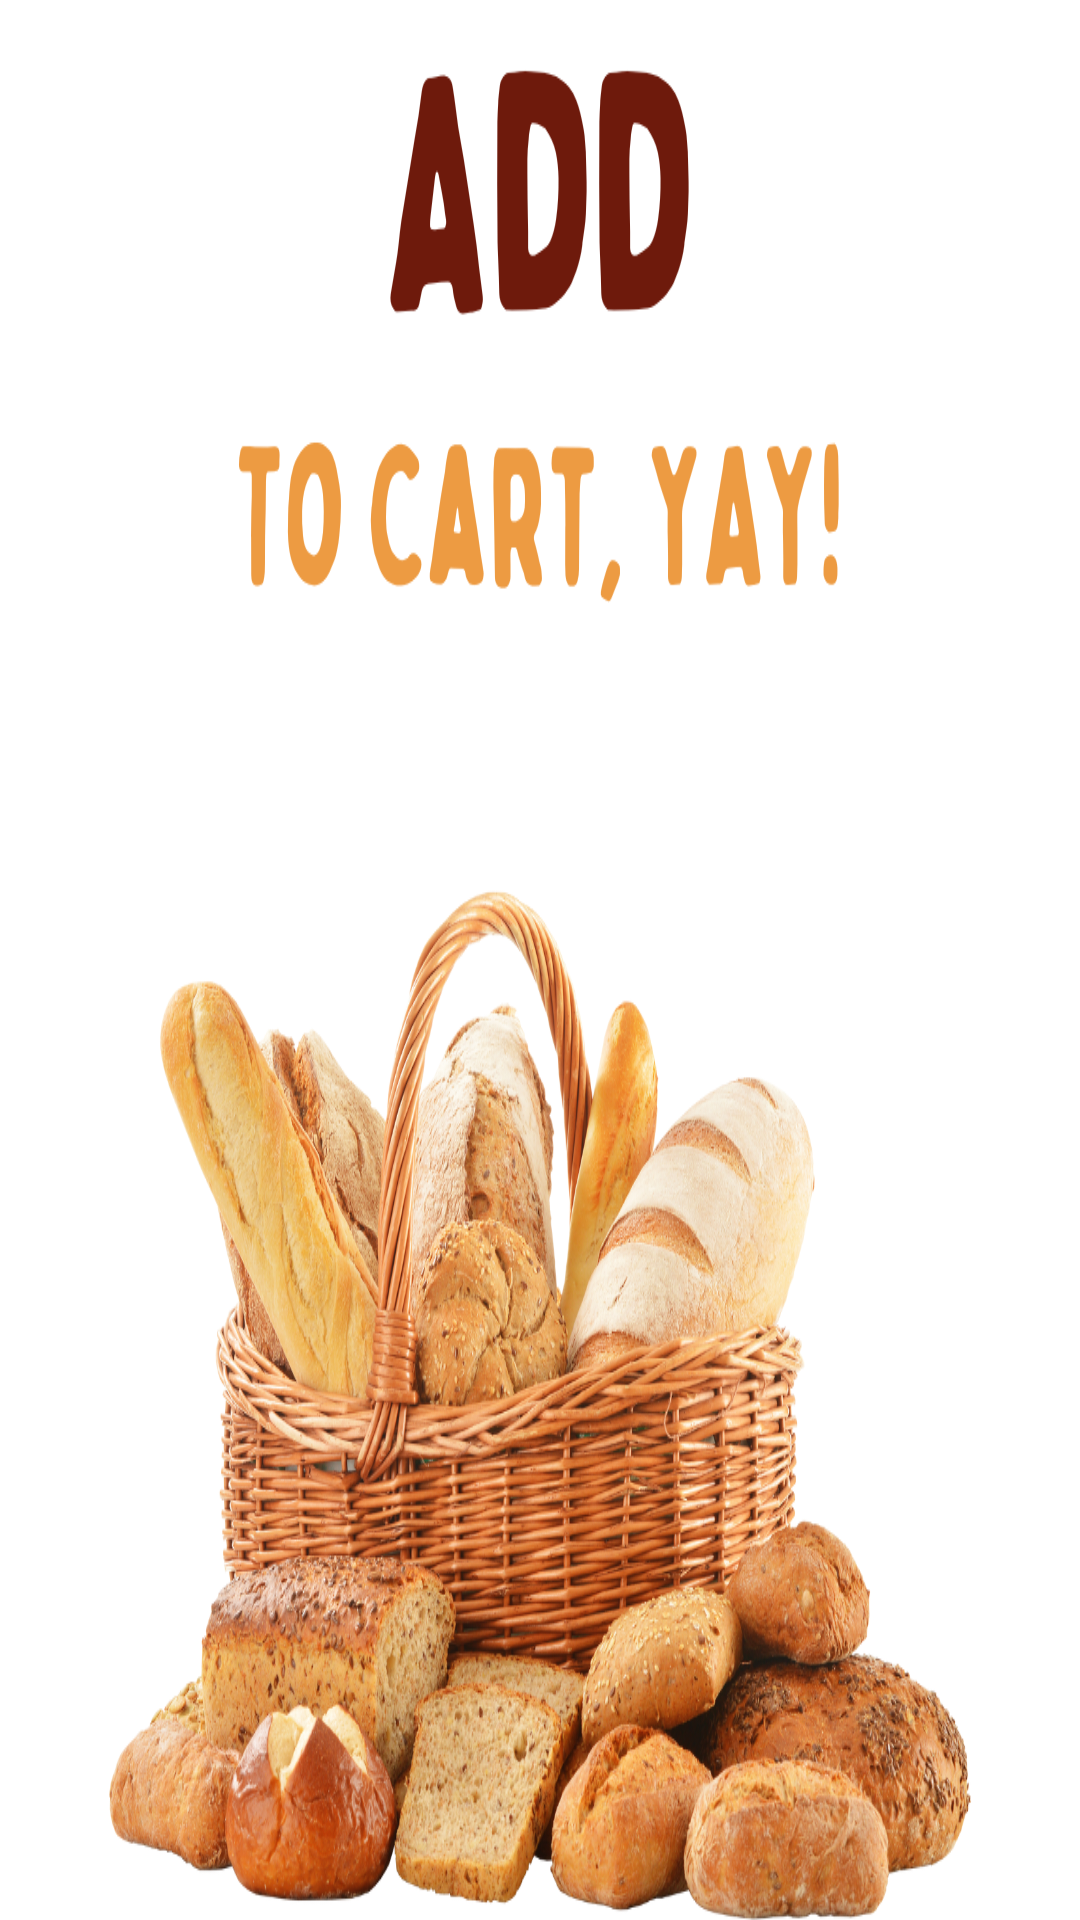

Reconstruct the res/layout file that produces this screen, plus the resources it refers to.
<!-- AndroidManifest.xml: application theme Theme.EvermoreBakery -->
<!-- res/layout/fragment_order.xml -->
<?xml version="1.0" encoding="utf-8"?>
<ImageView
    xmlns:android="http://schemas.android.com/apk/res/android"
    android:layout_width="match_parent"
    android:layout_height="match_parent"
    android:background="@drawable/square_add"
    android:contentDescription="@string/image"
/>
<!-- resources referenced by this layout -->
<resources>
  <!-- drawable square_add: png bitmap (drawable, 807275 bytes) -->
  <string name="image">Image</string>
  <style name="Theme.EvermoreBakery" parent="Base.Theme.EvermoreBakery" />
  <style name="Base.Theme.EvermoreBakery" parent="Theme.MaterialComponents.NoActionBar">
          <item name="colorPrimary">@color/rust_brown</item>
          <item name="android:statusBarColor">@color/rust_brown</item>
          <item name="android:windowLightStatusBar">true</item>
      </style>
  <color name="rust_brown">#8b3a0d</color>
</resources>
